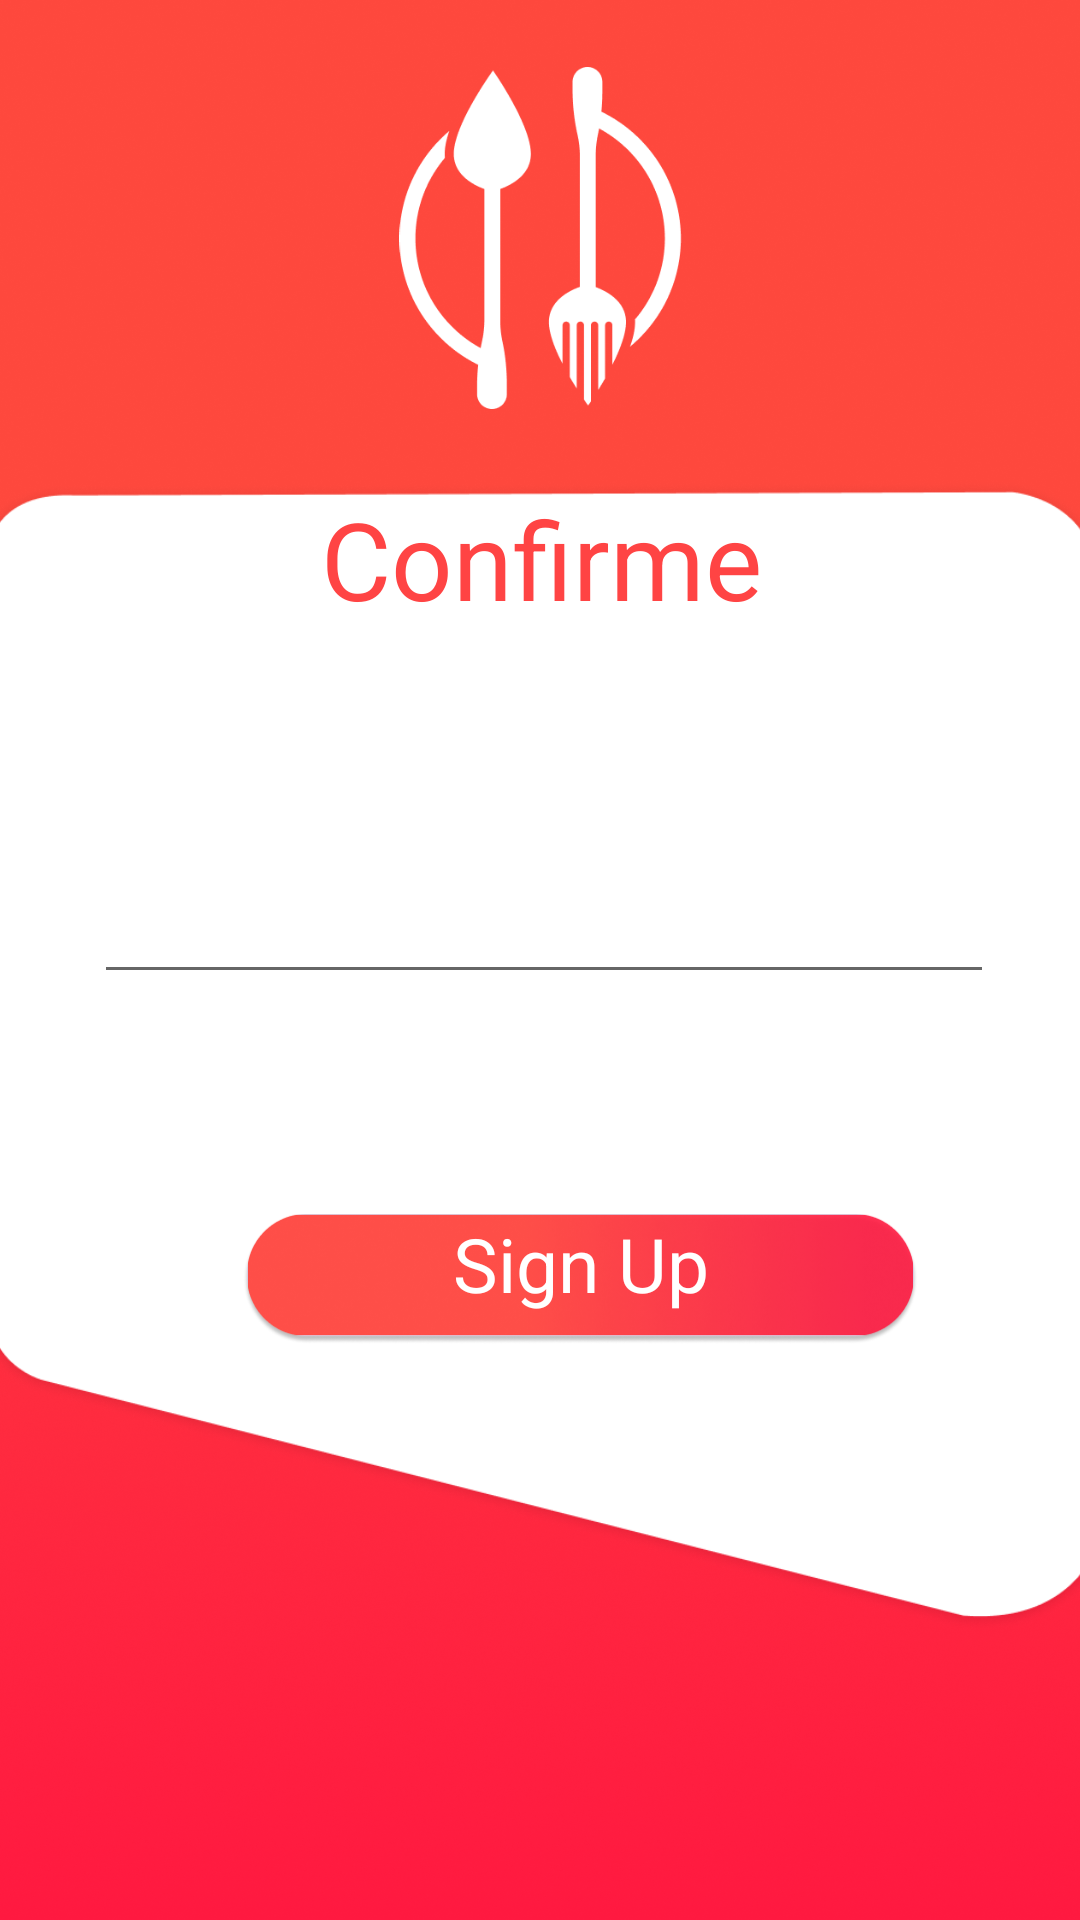

The Android layout XML behind this screen, and the referenced resources:
<!-- AndroidManifest.xml: application theme AppTheme -->
<!-- res/layout/activity_confirmation_code.xml -->
<?xml version="1.0" encoding="utf-8"?>
<androidx.constraintlayout.widget.ConstraintLayout xmlns:android="http://schemas.android.com/apk/res/android"
    xmlns:app="http://schemas.android.com/apk/res-auto"
    xmlns:tools="http://schemas.android.com/tools"
    android:layout_width="match_parent"
    android:layout_height="match_parent"
    android:background="@drawable/main_container"
    tools:context=".ConfirmationCode">

    <androidx.constraintlayout.widget.ConstraintLayout
        android:id="@+id/constraintLayout2"
        android:layout_width="380dp"
        android:layout_height="385dp"
        android:layout_marginStart="16dp"
        android:layout_marginTop="205dp"
        android:layout_marginEnd="15dp"
        android:layout_marginBottom="141dp"
        android:background="@drawable/login_continer"
        app:layout_constraintBottom_toBottomOf="parent"
        app:layout_constraintEnd_toEndOf="parent"
        app:layout_constraintStart_toStartOf="parent"
        app:layout_constraintTop_toTopOf="parent">

        <EditText
            android:id="@+id/editText2"
            android:layout_width="300sp"
            android:layout_height="50sp"
            android:layout_marginStart="73dp"
            android:layout_marginTop="42dp"
            android:layout_marginEnd="93dp"
            android:layout_marginBottom="37dp"
            android:ems="10"
            android:inputType="number"
            app:layout_constraintBottom_toTopOf="@+id/imageView2"
            app:layout_constraintEnd_toEndOf="parent"
            app:layout_constraintHorizontal_bias="0.383"
            app:layout_constraintStart_toStartOf="parent"
            app:layout_constraintTop_toBottomOf="@+id/textView" />

        <TextView
            android:id="@+id/textView"
            android:layout_width="wrap_content"
            android:layout_height="wrap_content"
            android:layout_marginStart="116dp"
            android:layout_marginTop="37dp"
            android:layout_marginEnd="116dp"
            android:layout_marginBottom="29dp"
            android:text="Confirme"
            android:textAlignment="center"
            android:textColor="@android:color/holo_red_light"
            android:textSize="36sp"
            app:layout_constraintBottom_toTopOf="@+id/editText2"
            app:layout_constraintEnd_toEndOf="parent"
            app:layout_constraintHorizontal_bias="0.0"
            app:layout_constraintStart_toStartOf="parent"
            app:layout_constraintTop_toTopOf="parent" />

        <ImageView
            android:id="@+id/imageView2"
            android:layout_width="225sp"
            android:layout_height="60sp"
            android:layout_marginStart="90dp"
            android:layout_marginTop="28dp"
            android:layout_marginEnd="65dp"
            android:layout_marginBottom="123dp"
            app:layout_constraintBottom_toBottomOf="parent"
            app:layout_constraintEnd_toEndOf="parent"
            app:layout_constraintHorizontal_bias="0.0"
            app:layout_constraintStart_toStartOf="parent"
            app:layout_constraintTop_toBottomOf="@+id/editText2"
            app:srcCompat="@drawable/button2" />

        <TextView
            android:id="@+id/textView2"
            android:layout_width="wrap_content"
            android:layout_height="wrap_content"
            android:text="Sign Up"
            android:textColor="@android:color/background_light"
            android:textSize="25sp"
            app:layout_constraintBottom_toBottomOf="@+id/imageView2"
            app:layout_constraintEnd_toEndOf="@+id/imageView2"
            app:layout_constraintStart_toStartOf="@+id/imageView2"
            app:layout_constraintTop_toTopOf="@+id/imageView2"
            app:layout_constraintVertical_bias="0.3" />
    </androidx.constraintlayout.widget.ConstraintLayout>

    <TextView
        android:id="@+id/resande"
        android:layout_width="235dp"
        android:layout_height="36dp"
        android:layout_marginTop="64dp"
        android:layout_marginEnd="84dp"
        android:layout_marginBottom="58dp"
        android:text="Resend the code"
        android:textAlignment="center"
        android:textColor="@color/cardview_light_background"
        android:textSize="25sp"
        app:layout_constraintBottom_toBottomOf="parent"
        app:layout_constraintEnd_toEndOf="parent"
        app:layout_constraintTop_toBottomOf="@+id/constraintLayout2"
        app:layout_constraintVertical_bias="0.058" />

    <ImageView
        android:id="@+id/imageView3"
        android:layout_width="137dp"
        android:layout_height="114dp"
        android:layout_marginStart="137dp"
        android:layout_marginTop="45dp"
        android:layout_marginEnd="137dp"
        android:layout_marginBottom="46dp"
        app:layout_constraintBottom_toTopOf="@+id/constraintLayout2"
        app:layout_constraintEnd_toEndOf="parent"
        app:layout_constraintStart_toStartOf="parent"
        app:layout_constraintTop_toTopOf="parent"
        app:srcCompat="@drawable/logo2" />
</androidx.constraintlayout.widget.ConstraintLayout>
<!-- resources referenced by this layout -->
<resources>
  <!-- drawable button2: png bitmap (drawable-v24, 66044 bytes) -->
  <!-- drawable login_continer: png bitmap (drawable-v24, 69091 bytes) -->
  <!-- drawable logo2: png bitmap (drawable-v24, 9006 bytes) -->
  <!-- drawable main_container: png bitmap (drawable-v24, 426507 bytes) -->
  <style name="AppTheme" parent="Theme.AppCompat.Light.NoActionBar">
      
      <item name="colorPrimary">@color/colorPrimaryDark</item>
      <item name="colorPrimaryDark">@color/colorPrimaryDark</item>
      <item name="colorAccent">@color/colorPrimaryDark</item>
  </style>
  <color name="colorPrimaryDark">#FFFF4444</color>
</resources>
